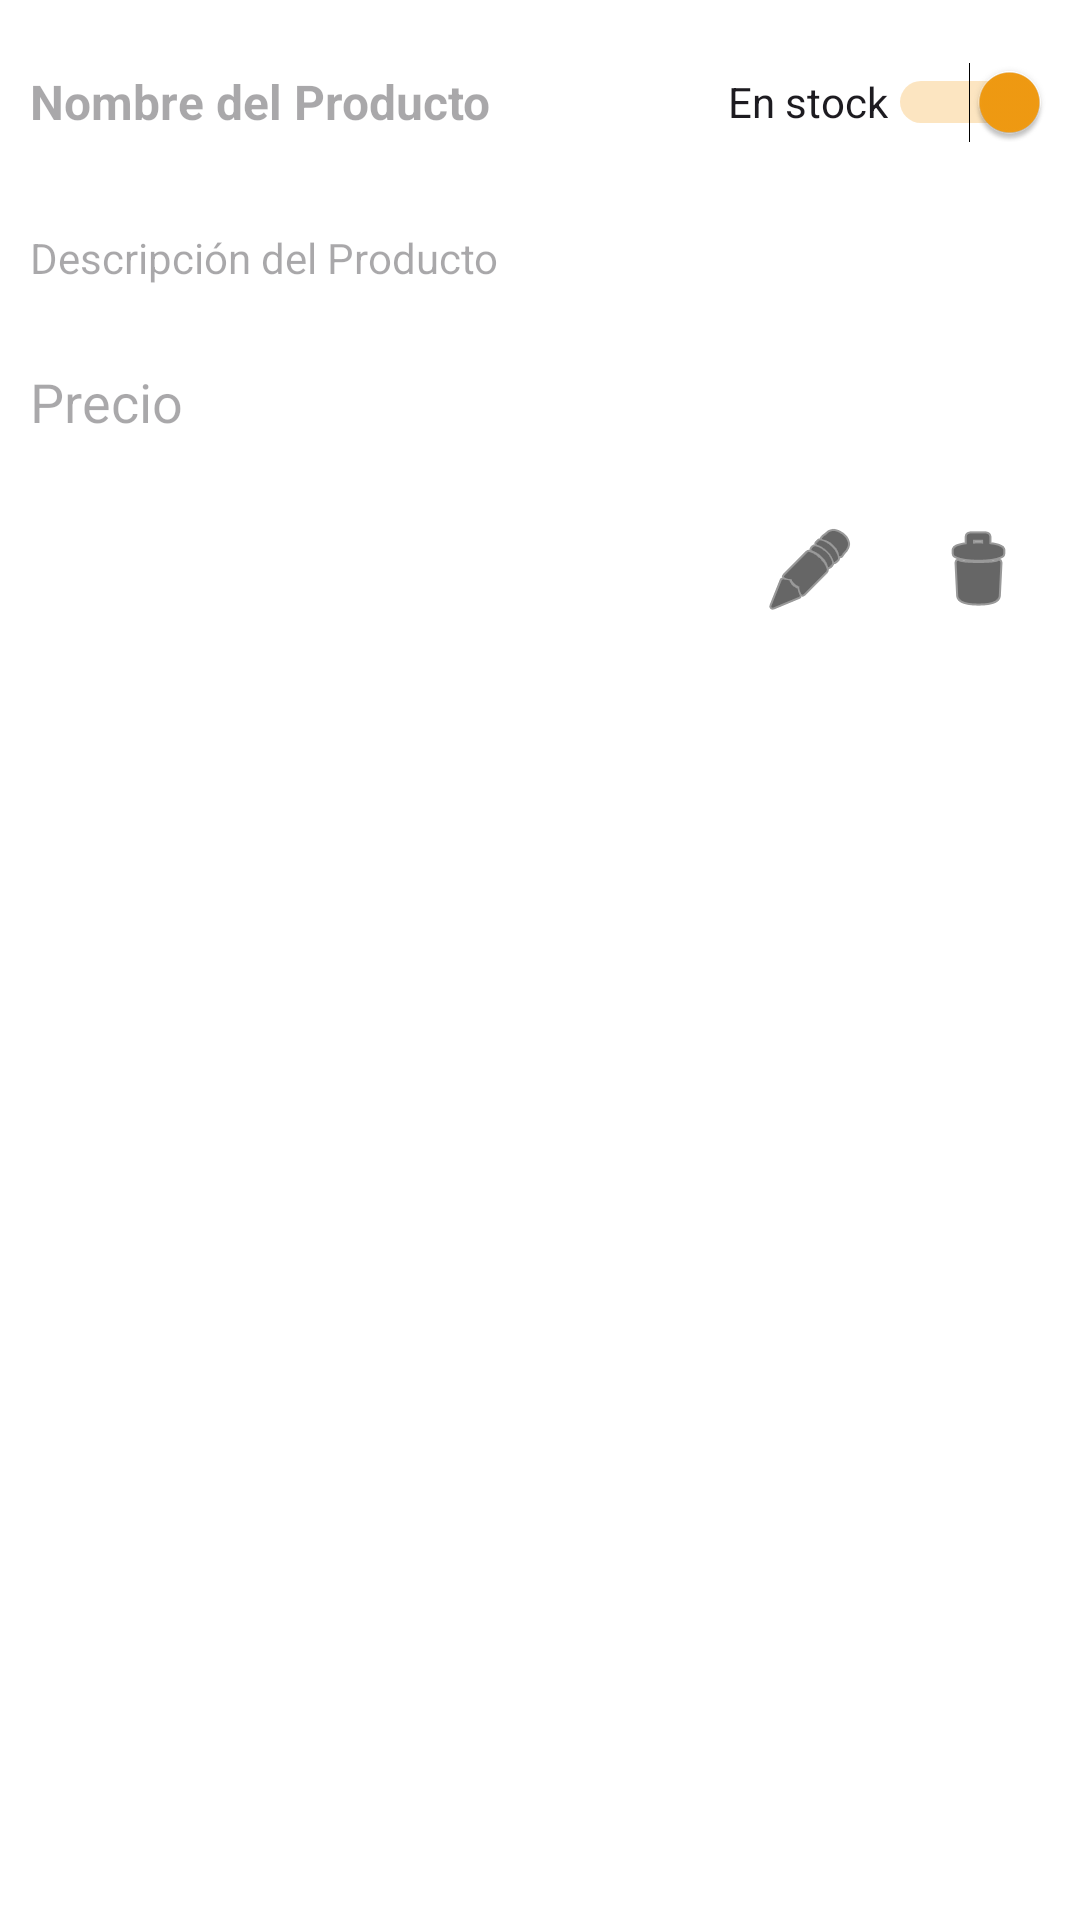

Layout XML and referenced resources for this Android screen:
<!-- AndroidManifest.xml: application theme Theme.RiccoApp -->
<!-- res/layout/activity_item_producto.xml -->
<?xml version="1.0" encoding="utf-8"?>
<RelativeLayout xmlns:android="http://schemas.android.com/apk/res/android"
    xmlns:app="http://schemas.android.com/apk/res-auto"
    xmlns:tools="http://schemas.android.com/tools"
    android:layout_width="match_parent"
    android:layout_height="wrap_content"
    android:padding="10dp"
    android:background="@android:color/white"
    android:elevation="4dp"
    android:layout_marginBottom="10dp">

    
    <EditText
        android:id="@+id/etNombreProducto"
        android:layout_width="210dp"
        android:layout_height="48dp"
        android:autofillHints=""
        android:hint="@string/nombre_de_producto"

        android:textStyle="bold"
        android:textSize="16sp"
        android:textColor="@android:color/black"
        android:enabled="false"
        android:background="@android:color/transparent"
        android:layout_alignParentTop="true"
        tools:ignore="VisualLintTextFieldSize" />

    
    <EditText
        android:id="@+id/etDescripcionProducto"
        android:layout_width="match_parent"
        android:layout_height="48dp"
        android:autofillHints=""
        android:hint="@string/descripcion_de_producto"

        android:textSize="14sp"
        android:layout_marginTop="4dp"
        android:textColor="@android:color/black"
        android:enabled="false"
        android:background="@android:color/transparent"
        android:layout_below="@id/etNombreProducto"
        tools:ignore="VisualLintTextFieldSize" />

    
    <EditText
        android:id="@+id/etPrecioProducto"
        android:layout_width="match_parent"
        android:layout_height="48dp"
        android:autofillHints=""
        android:hint="@string/precio"
        android:inputType="numberDecimal"
        android:enabled="false"
        android:textColor="@android:color/black"
        android:background="@android:color/transparent"
        android:layout_below="@id/etDescripcionProducto"
        tools:ignore="VisualLintTextFieldSize" />

    
    <Switch
        android:id="@+id/switchStock"
        android:layout_width="wrap_content"
        android:layout_height="48dp"
        android:layout_alignParentTop="true"
        android:layout_alignParentEnd="true"
        android:checked="true"
        android:text="En stock" />

    
    <LinearLayout
        android:layout_width="match_parent"
        android:layout_height="wrap_content"
        android:orientation="horizontal"
        android:layout_marginTop="8dp"
        android:gravity="end"
        android:layout_below="@id/etPrecioProducto">

        
        <ImageButton
            android:id="@+id/btnEditar"
            android:layout_width="48dp"
            android:layout_height="48dp"
            android:src="@android:drawable/ic_menu_edit"
            android:contentDescription="@string/edit"
            android:background="?android:attr/selectableItemBackgroundBorderless"
            app:tint="@android:color/black" />

        
        <ImageButton
            android:id="@+id/btnGuardar"
            android:layout_width="wrap_content"
            android:layout_height="wrap_content"
            android:src="@android:drawable/ic_menu_save"
            android:contentDescription="@string/guarda"
            android:background="?android:attr/selectableItemBackgroundBorderless"
            android:layout_marginStart="8dp"
            app:tint="@android:color/black"
            android:visibility="gone" />

        
        <ImageButton
            android:id="@+id/btnBorrar"
            android:layout_width="48dp"
            android:layout_height="48dp"
            android:src="@android:drawable/ic_menu_delete"
            android:contentDescription="@string/borrar"
            android:background="?android:attr/selectableItemBackgroundBorderless"
            android:layout_marginStart="8dp"
            app:tint="@android:color/black" />
    </LinearLayout>

    
    <TextView
        android:id="@+id/tvSinStock"
        android:layout_width="match_parent"
        android:layout_height="match_parent"
        android:text="@string/sin_stock"
        android:textSize="32sp"
        android:textColor="@android:color/darker_gray"
        android:gravity="center"
        android:alpha="0.3"
        android:visibility="gone" />
</RelativeLayout>
<!-- resources referenced by this layout -->
<resources>
  <string name="borrar">Borrar</string>
  <string name="descripcion_de_producto">Descripción del Producto</string>
  <string name="edit">Editar</string>
  <string name="guarda">Guardar</string>
  <string name="nombre_de_producto">Nombre del Producto</string>
  <string name="precio">Precio</string>
  <string name="sin_stock">SIN STOCK</string>
  <style name="Theme.RiccoApp" parent="Base.Theme.RiccoApp" />
  <style name="Base.Theme.RiccoApp" parent="Theme.Material3.DayNight.NoActionBar">
          
          <item name="colorPrimary">@color/orange</item>
          <item name="colorPrimaryVariant">@color/orange</item>
          <item name="colorOnPrimary">@android:color/white</item>
          <item name="colorSecondary">@color/orange</item>
          <item name="colorSecondaryVariant">@color/orange</item>
          <item name="colorOnSecondary">@android:color/white</item>
          <item name="buttonStyle">@style/CustomButtonStyle</item>
          
      </style>
  <color name="orange">#F39C12</color>
  <style name="CustomButtonStyle">
          <item name="android:background">@color/orange</item>
          <item name="android:textColor">@android:color/white</item>
      </style>
</resources>
